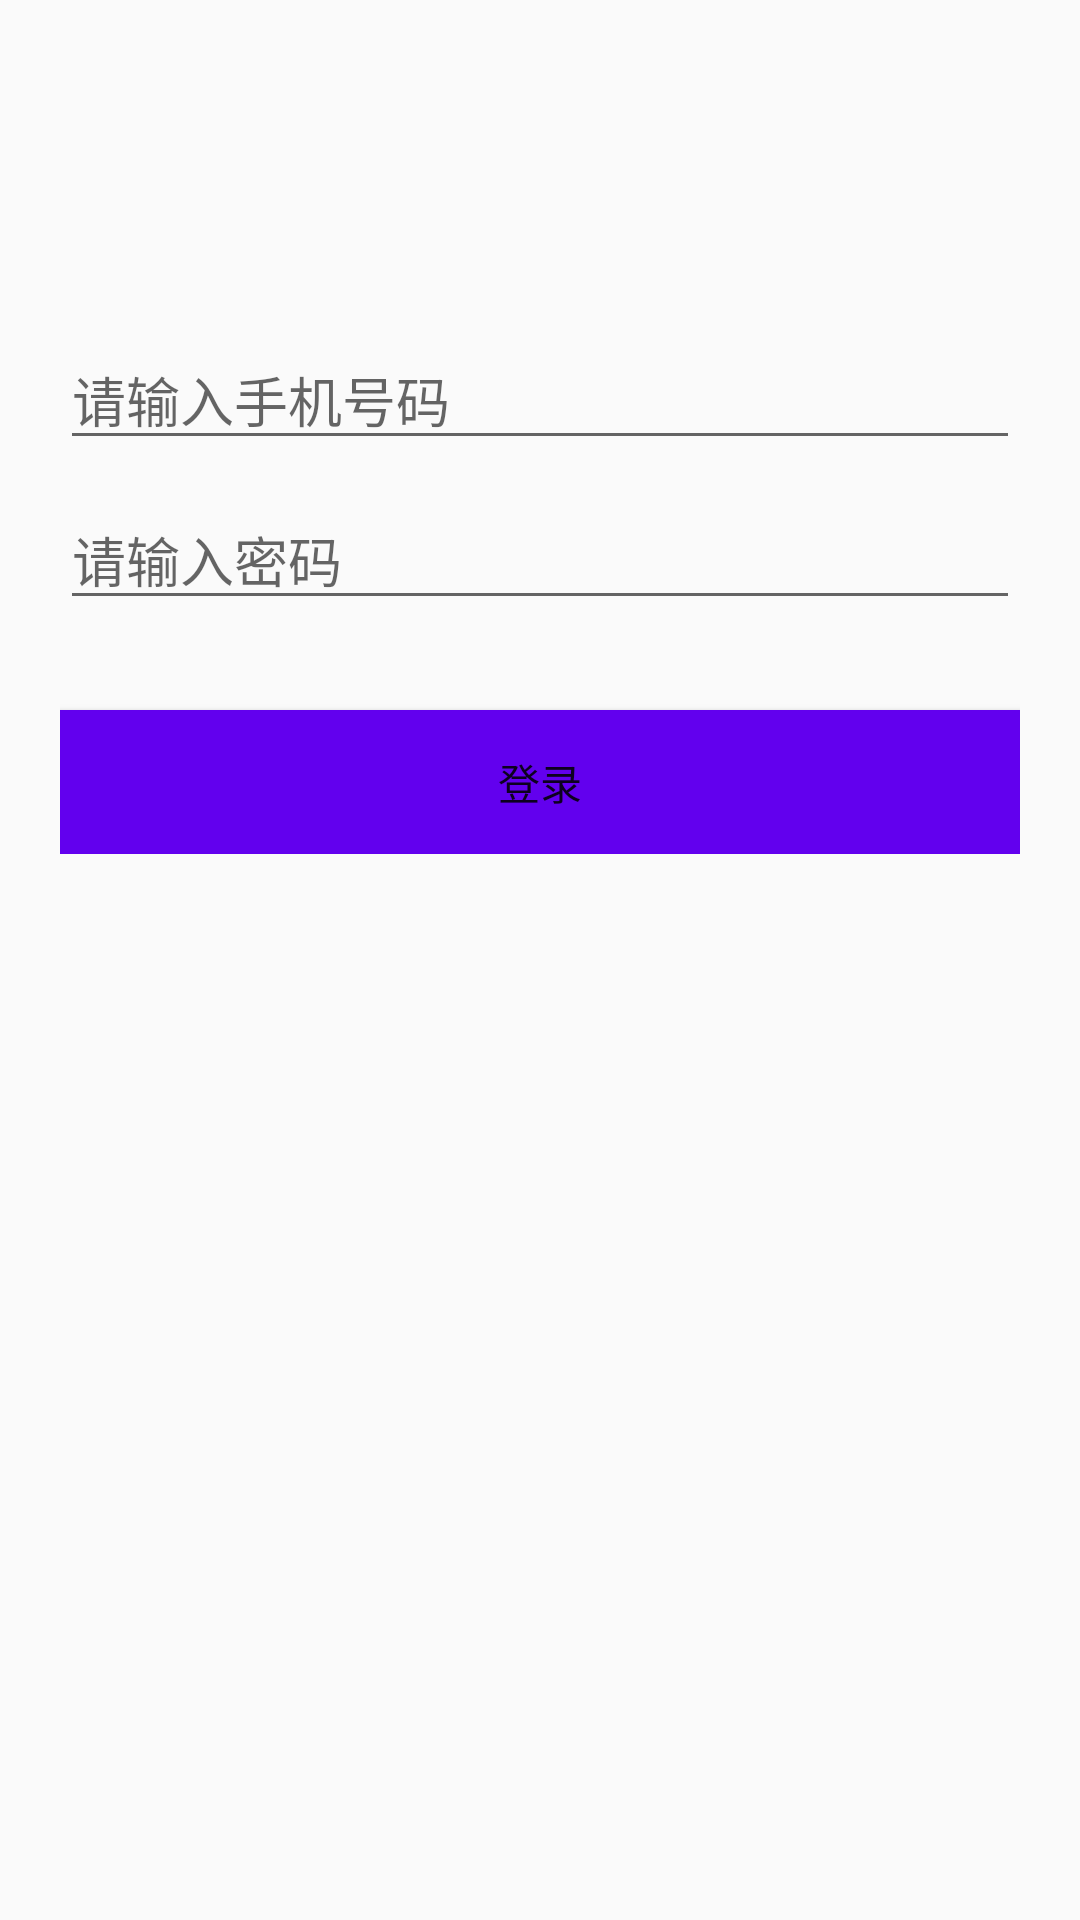

Reconstruct the res/layout file that produces this screen, plus the resources it refers to.
<!-- AndroidManifest.xml: application theme AppTheme -->
<!-- res/layout/activity_login.xml -->
<?xml version="1.0" encoding="utf-8"?>
<LinearLayout
    xmlns:android="http://schemas.android.com/apk/res/android"
    android:layout_width="match_parent"
    android:layout_height="match_parent"
    android:orientation="vertical">

    <RelativeLayout
        android:layout_width="match_parent"
        android:layout_height="wrap_content"
        android:padding="30dp">

        <ImageView
            android:id="@+id/iv_close"
            android:layout_width="wrap_content"
            android:layout_height="wrap_content"
            android:src="@drawable/ic_close2x"
            android:layout_alignParentEnd="true"/>

    </RelativeLayout>

    <LinearLayout
        android:layout_width="match_parent"
        android:layout_height="wrap_content"
        android:orientation="vertical"
        android:layout_marginLeft="20dp"
        android:layout_marginRight="20dp"
        android:layout_marginTop="50dp">

        <EditText
            android:id="@+id/et_phone_number"
            android:layout_width="match_parent"
            android:layout_height="wrap_content"
            android:inputType="phone"
            android:hint="请输入手机号码"/>

        <EditText
            android:id="@+id/et_password"
            android:layout_width="match_parent"
            android:layout_height="wrap_content"
            android:inputType="textPassword"
            android:hint="请输入密码"
            android:layout_marginTop="10dp"/>

        <Button
            android:id="@+id/bt_login"
            android:layout_width="match_parent"
            android:layout_height="wrap_content"
            android:text="登录"
            android:padding="5dp"
            android:background="@color/colorPrimary"
            android:layout_marginTop="30dp"/>

    </LinearLayout>

</LinearLayout>
<!-- resources referenced by this layout -->
<resources>
  <style name="AppTheme" parent="Theme.AppCompat.DayNight">
          
          <item name="colorPrimary">@color/colorPrimary</item>
          
          <item name="colorPrimaryDark">@color/colorPrimaryDark</item>
          
          <item name="colorAccent">@color/colorAccent</item>
  
          <item name="windowActionBar">false</item>
          <item name="windowNoTitle">true</item>
      </style>
  <!-- not gathered from this repository: default colours our renderer supplied (Android Studio template values) -->
  <color name="colorPrimary">#FF6200EE</color>
  <color name="colorPrimaryDark">#FF3700B3</color>
  <color name="colorAccent">#FF03DAC5</color>
</resources>
